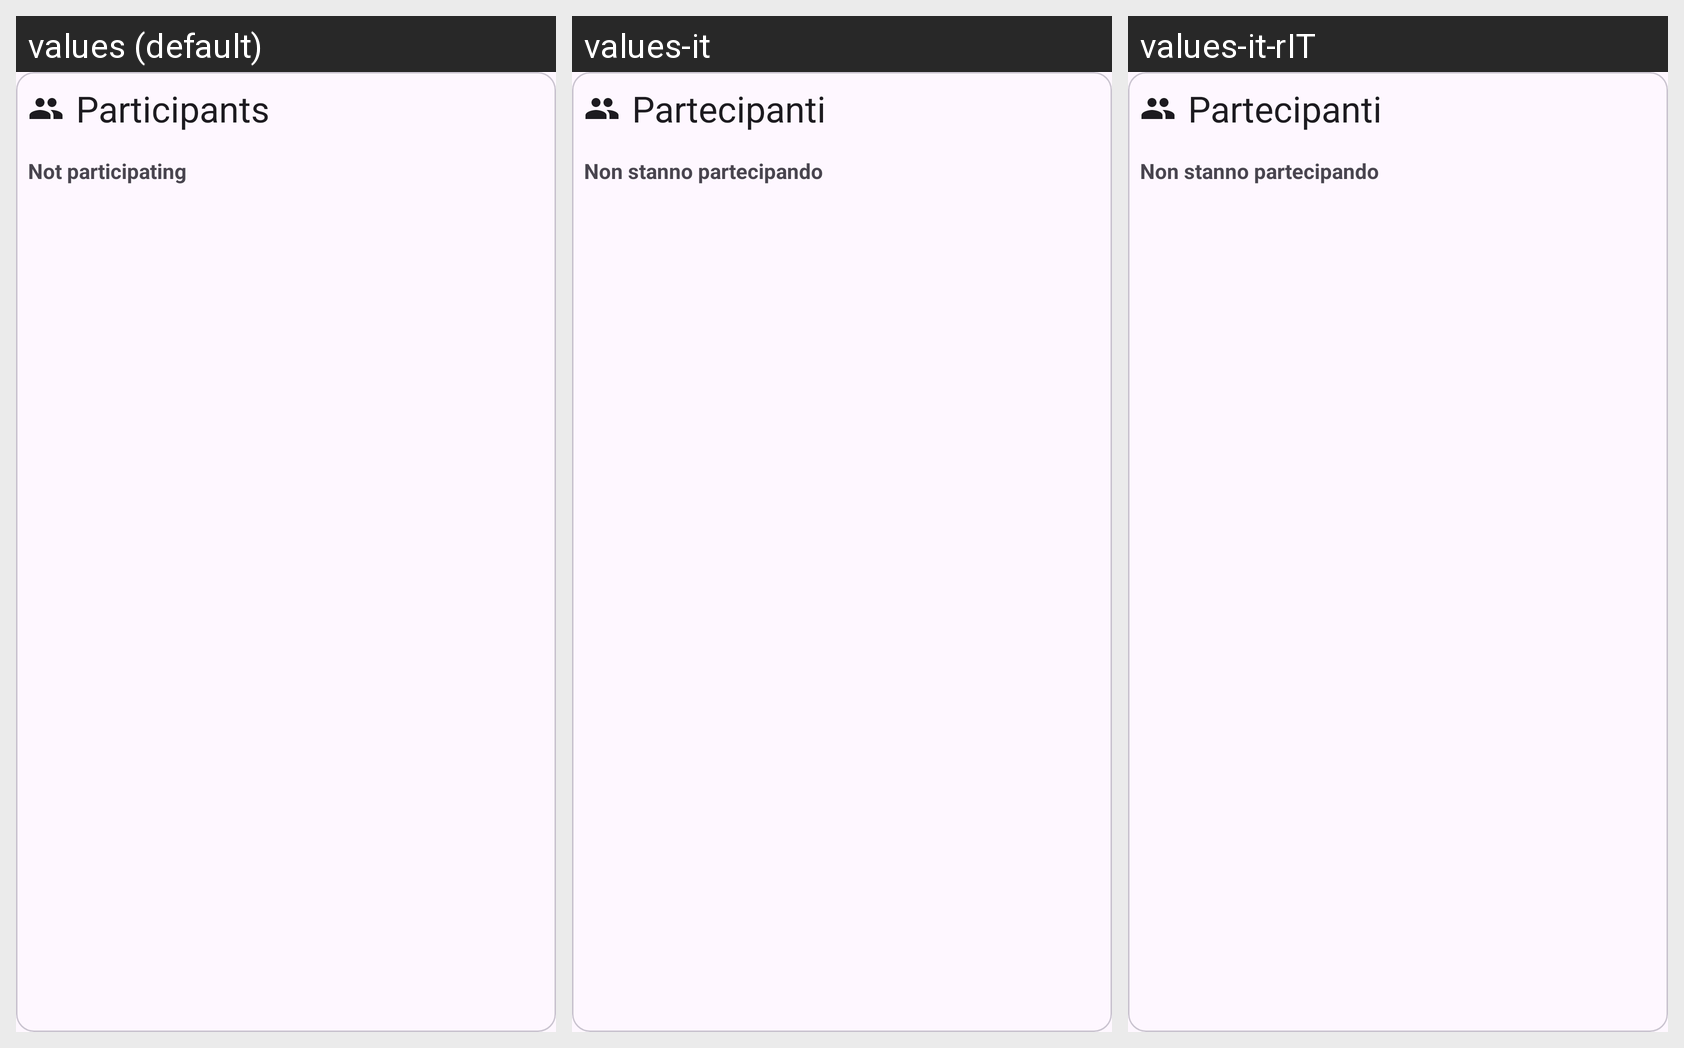

Here is an Android app screen in its default locale and in the app's own translations. Write out the translated-string differences for the strings that appear on this screen.
Android screen res/layout/fragment_activity_participant_edit.xml rendered under 3 locales, left to right: values (default), values-it, values-it-rIT. Device: Nexus 5 (rendered at 1080×1920; each locale shown at half size, 540×960, under a caption strip naming it); theme Theme.Onetwotrip.
Strings drawn on this screen, with the default value and each locale's value (text and hints the layout hard-codes, and strings that could not be matched under every locale, appear in the picture but are not listed):

activity_participant_title
  values: Participants
  values-it: Partecipanti
  values-it-rIT: Partecipanti  [from values-it]

activity_not_participants
  values: Not participating
  values-it: Non stanno partecipando
  values-it-rIT: Non stanno partecipando  [from values-it]
